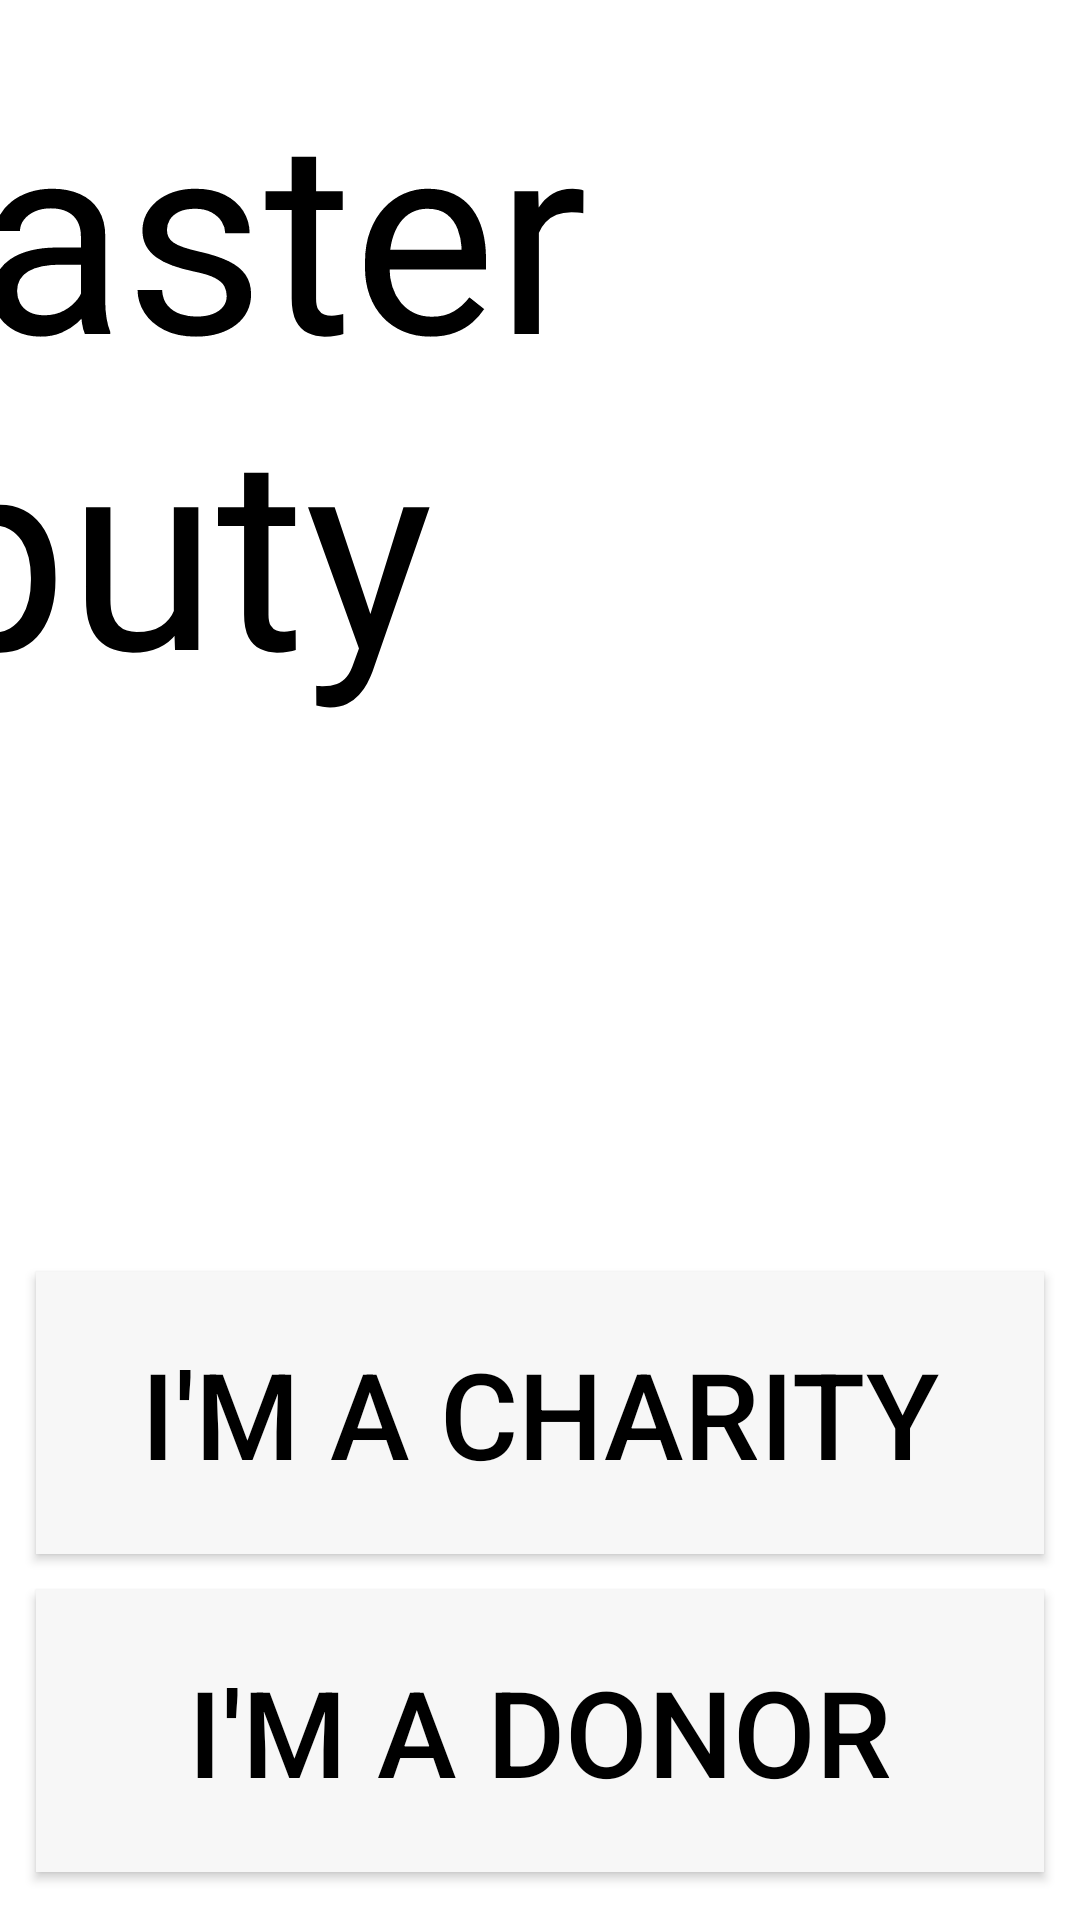

Reconstruct the res/layout file that produces this screen, plus the resources it refers to.
<!-- AndroidManifest.xml: application theme AppTheme -->
<!-- res/layout/activity_main.xml -->
<?xml version="1.0" encoding="utf-8"?>
<android.support.constraint.ConstraintLayout xmlns:android="http://schemas.android.com/apk/res/android"
    xmlns:app="http://schemas.android.com/apk/res-auto"
    xmlns:tools="http://schemas.android.com/tools"
    android:layout_width="match_parent"
    android:layout_height="match_parent"
    android:background="#ffffff"
    tools:context="com.example.pranay.disasterdeputy.MainActivity">


    
    <TextView
        android:id="@+id/WelcomeMessage"
        android:layout_width="487dp"
        android:layout_height="462dp"
        android:layout_marginBottom="8dp"
        android:layout_marginEnd="8dp"
        android:layout_marginLeft="8dp"
        android:layout_marginRight="8dp"
        android:layout_marginStart="8dp"
        android:layout_marginTop="16dp"
        android:text="Disaster Deputy"
        android:textSize="90sp"
        android:textColor="#000000"

        app:layout_constraintEnd_toEndOf="parent"
        app:layout_constraintHorizontal_bias="1.0"
        app:layout_constraintLeft_toLeftOf="parent"
        app:layout_constraintRight_toRightOf="parent"
        app:layout_constraintStart_toStartOf="parent"
        app:layout_constraintTop_toTopOf="parent"
        app:layout_constraintVertical_bias="0.233" />

    <Button
        android:id="@+id/CharityButton"
        android:layout_width="336dp"
        android:layout_height="94dp"
        android:layout_marginBottom="12dp"
        android:layout_marginEnd="8dp"
        android:layout_marginStart="8dp"
        android:background="#F7F7F7"
        android:onClick="CharityPush"
        android:text="I'm A Charity"
        android:textColor="#000000"
        android:textSize="40sp"
        app:layout_constraintBottom_toTopOf="@+id/DonorButton"
        app:layout_constraintEnd_toEndOf="parent"
        app:layout_constraintHorizontal_bias="0.497"
        app:layout_constraintStart_toStartOf="parent" />

    <Button
        android:id="@+id/DonorButton"
        android:layout_width="336dp"
        android:layout_height="94dp"
        android:layout_marginBottom="16dp"
        android:layout_marginEnd="8dp"
        android:layout_marginStart="8dp"
        android:background="#F7F7F7"
        android:onClick="DonorPush"
        android:text="I'm A Donor"
        android:textColor="#000000"
        android:textSize="40sp"
        app:layout_constraintBottom_toBottomOf="parent"
        app:layout_constraintEnd_toEndOf="parent"
        app:layout_constraintHorizontal_bias="0.497"
        app:layout_constraintStart_toStartOf="parent" />

    <ImageView
        android:layout_width="wrap_content"
        android:layout_height="wrap_content"
        android:id="@+id/myImageView"
        android:adjustViewBounds="true"
        android:maxWidth="300dp"
        android:maxHeight="300dp"
        android:scaleType="fitCenter"
        android:layout_marginLeft="3dp"
        android:layout_centerVertical="true"
        android:layout_centerHorizontal="true" />

    <TextView
        android:id="@+id/noPasswordDisclaimer"
        android:layout_width="346dp"
        android:layout_height="31dp"
        android:layout_marginBottom="8dp"
        android:layout_marginEnd="8dp"
        android:layout_marginLeft="8dp"
        android:layout_marginRight="8dp"
        android:layout_marginStart="8dp"
        android:layout_marginTop="8dp"
        android:text="The pages are not password protected."
        app:layout_constraintBottom_toTopOf="@+id/CharityButton"
        app:layout_constraintEnd_toEndOf="parent"
        app:layout_constraintHorizontal_bias="0.552"
        app:layout_constraintStart_toStartOf="parent"
        app:layout_constraintTop_toBottomOf="@+id/WelcomeMessage"
        app:layout_constraintVertical_bias="1.0" />

</android.support.constraint.ConstraintLayout>
<!-- resources referenced by this layout -->
<resources>
  <style name="AppTheme" parent="Theme.AppCompat.Light.DarkActionBar">
          
          <item name="colorPrimary">#000000</item>
          <item name="colorPrimaryDark">#000000</item>
          <item name="colorAccent">#000000</item>
      </style>
</resources>
